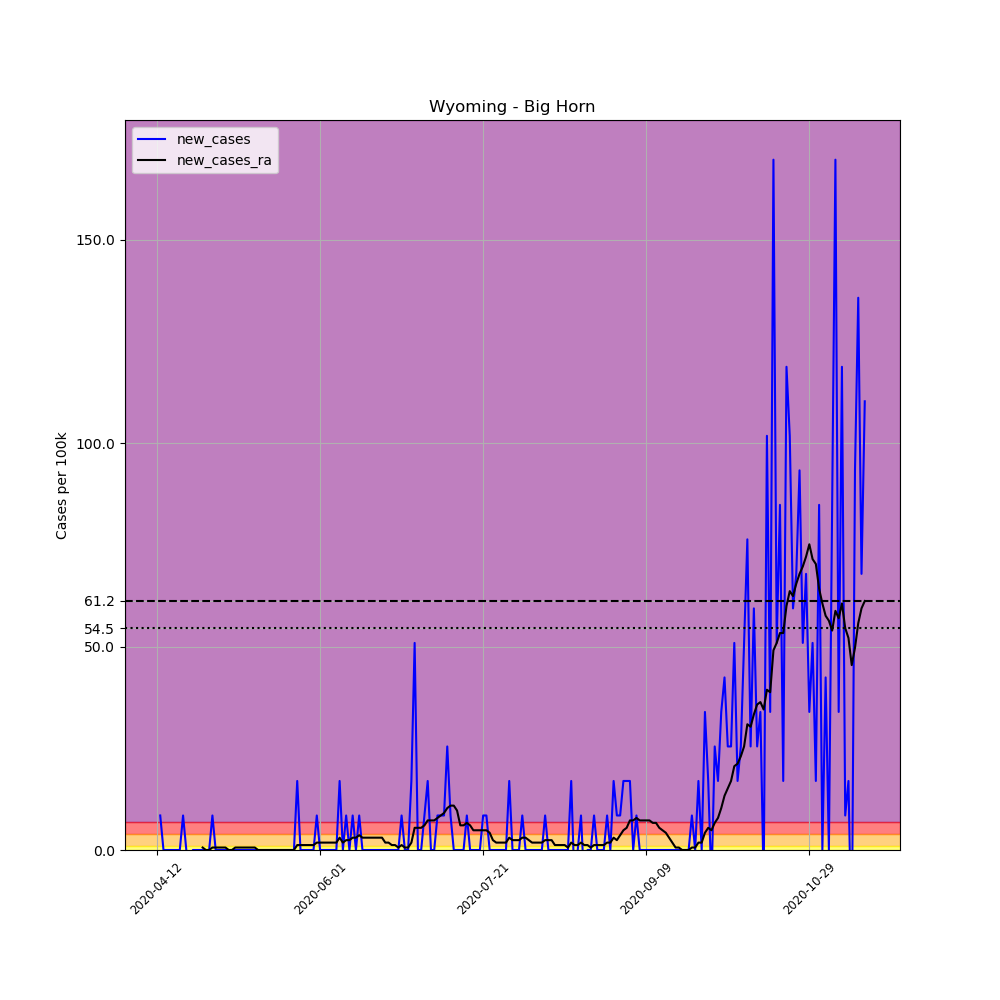

The table this chart was drawn from, first rows:
, date, county, state, fips, cases, deaths, COUNTY, STNAME, CTYNAME, POPESTIMATE2019, per_100k, new_cases, new_cases_ra
626721, 2020-04-12, Big Horn, Wyoming, 56003, 1, 0, 3, Wyoming, Big Horn, 11790, 8.482, , 
626722, 2020-04-13, Big Horn, Wyoming, 56003, 2, 0, 3, Wyoming, Big Horn, 11790, 16.96, 8.482, 
626723, 2020-04-14, Big Horn, Wyoming, 56003, 2, 0, 3, Wyoming, Big Horn, 11790, 16.96, 0.0, 
626724, 2020-04-15, Big Horn, Wyoming, 56003, 2, 0, 3, Wyoming, Big Horn, 11790, 16.96, 0.0, 
626725, 2020-04-16, Big Horn, Wyoming, 56003, 2, 0, 3, Wyoming, Big Horn, 11790, 16.96, 0.0, 
626726, 2020-04-17, Big Horn, Wyoming, 56003, 2, 0, 3, Wyoming, Big Horn, 11790, 16.96, 0.0, 
626727, 2020-04-18, Big Horn, Wyoming, 56003, 2, 0, 3, Wyoming, Big Horn, 11790, 16.96, 0.0, 
626728, 2020-04-19, Big Horn, Wyoming, 56003, 2, 0, 3, Wyoming, Big Horn, 11790, 16.96, 0.0, 
626729, 2020-04-20, Big Horn, Wyoming, 56003, 3, 0, 3, Wyoming, Big Horn, 11790, 25.45, 8.482, 
626730, 2020-04-21, Big Horn, Wyoming, 56003, 3, 0, 3, Wyoming, Big Horn, 11790, 25.45, 0.0, 
626731, 2020-04-22, Big Horn, Wyoming, 56003, 2, 0, 3, Wyoming, Big Horn, 11790, 16.96, -8.482, 
626732, 2020-04-23, Big Horn, Wyoming, 56003, 2, 0, 3, Wyoming, Big Horn, 11790, 16.96, 0.0, 
626733, 2020-04-24, Big Horn, Wyoming, 56003, 2, 0, 3, Wyoming, Big Horn, 11790, 16.96, 0.0, 
626734, 2020-04-25, Big Horn, Wyoming, 56003, 2, 0, 3, Wyoming, Big Horn, 11790, 16.96, 0.0, 
626735, 2020-04-26, Big Horn, Wyoming, 56003, 2, 0, 3, Wyoming, Big Horn, 11790, 16.96, 0.0, 0.6058
626736, 2020-04-27, Big Horn, Wyoming, 56003, 2, 0, 3, Wyoming, Big Horn, 11790, 16.96, 0.0, -1.2688263138573217e-16
626737, 2020-04-28, Big Horn, Wyoming, 56003, 2, 0, 3, Wyoming, Big Horn, 11790, 16.96, 0.0, -1.2688263138573217e-16
626738, 2020-04-29, Big Horn, Wyoming, 56003, 3, 0, 3, Wyoming, Big Horn, 11790, 25.45, 8.482, 0.6058
626739, 2020-04-30, Big Horn, Wyoming, 56003, 3, 0, 3, Wyoming, Big Horn, 11790, 25.45, 0.0, 0.6058
626740, 2020-05-01, Big Horn, Wyoming, 56003, 3, 0, 3, Wyoming, Big Horn, 11790, 25.45, 0.0, 0.6058
626741, 2020-05-02, Big Horn, Wyoming, 56003, 3, 0, 3, Wyoming, Big Horn, 11790, 25.45, 0.0, 0.6058
626742, 2020-05-03, Big Horn, Wyoming, 56003, 3, 0, 3, Wyoming, Big Horn, 11790, 25.45, 0.0, 0.6058
626743, 2020-05-04, Big Horn, Wyoming, 56003, 3, 0, 3, Wyoming, Big Horn, 11790, 25.45, 0.0, -1.2688263138573217e-16
626744, 2020-05-05, Big Horn, Wyoming, 56003, 3, 0, 3, Wyoming, Big Horn, 11790, 25.45, 0.0, -1.2688263138573217e-16
626745, 2020-05-06, Big Horn, Wyoming, 56003, 3, 0, 3, Wyoming, Big Horn, 11790, 25.45, 0.0, 0.6058
626746, 2020-05-07, Big Horn, Wyoming, 56003, 3, 0, 3, Wyoming, Big Horn, 11790, 25.45, 0.0, 0.6058
626747, 2020-05-08, Big Horn, Wyoming, 56003, 3, 0, 3, Wyoming, Big Horn, 11790, 25.45, 0.0, 0.6058
626748, 2020-05-09, Big Horn, Wyoming, 56003, 3, 0, 3, Wyoming, Big Horn, 11790, 25.45, 0.0, 0.6058
626749, 2020-05-10, Big Horn, Wyoming, 56003, 3, 0, 3, Wyoming, Big Horn, 11790, 25.45, 0.0, 0.6058
626750, 2020-05-11, Big Horn, Wyoming, 56003, 3, 0, 3, Wyoming, Big Horn, 11790, 25.45, 0.0, 0.6058
626751, 2020-05-12, Big Horn, Wyoming, 56003, 3, 0, 3, Wyoming, Big Horn, 11790, 25.45, 0.0, 0.6058
626752, 2020-05-13, Big Horn, Wyoming, 56003, 3, 0, 3, Wyoming, Big Horn, 11790, 25.45, 0.0, 0.0
626753, 2020-05-14, Big Horn, Wyoming, 56003, 3, 0, 3, Wyoming, Big Horn, 11790, 25.45, 0.0, 0.0
626754, 2020-05-15, Big Horn, Wyoming, 56003, 3, 0, 3, Wyoming, Big Horn, 11790, 25.45, 0.0, 0.0
626755, 2020-05-16, Big Horn, Wyoming, 56003, 3, 0, 3, Wyoming, Big Horn, 11790, 25.45, 0.0, 0.0
626756, 2020-05-17, Big Horn, Wyoming, 56003, 3, 0, 3, Wyoming, Big Horn, 11790, 25.45, 0.0, 0.0
626757, 2020-05-18, Big Horn, Wyoming, 56003, 3, 0, 3, Wyoming, Big Horn, 11790, 25.45, 0.0, 0.0
626758, 2020-05-19, Big Horn, Wyoming, 56003, 3, 0, 3, Wyoming, Big Horn, 11790, 25.45, 0.0, 0.0
626759, 2020-05-20, Big Horn, Wyoming, 56003, 3, 0, 3, Wyoming, Big Horn, 11790, 25.45, 0.0, 0.0
626760, 2020-05-21, Big Horn, Wyoming, 56003, 3, 0, 3, Wyoming, Big Horn, 11790, 25.45, 0.0, 0.0
626761, 2020-05-22, Big Horn, Wyoming, 56003, 3, 0, 3, Wyoming, Big Horn, 11790, 25.45, 0.0, 0.0
626762, 2020-05-23, Big Horn, Wyoming, 56003, 3, 0, 3, Wyoming, Big Horn, 11790, 25.45, 0.0, 0.0
626763, 2020-05-24, Big Horn, Wyoming, 56003, 3, 0, 3, Wyoming, Big Horn, 11790, 25.45, 0.0, 0.0
626764, 2020-05-25, Big Horn, Wyoming, 56003, 5, 0, 3, Wyoming, Big Horn, 11790, 42.41, 16.96, 1.212
626765, 2020-05-26, Big Horn, Wyoming, 56003, 5, 0, 3, Wyoming, Big Horn, 11790, 42.41, 0.0, 1.212
626766, 2020-05-27, Big Horn, Wyoming, 56003, 5, 0, 3, Wyoming, Big Horn, 11790, 42.41, 0.0, 1.212
626767, 2020-05-28, Big Horn, Wyoming, 56003, 5, 0, 3, Wyoming, Big Horn, 11790, 42.41, 0.0, 1.212
626768, 2020-05-29, Big Horn, Wyoming, 56003, 5, 0, 3, Wyoming, Big Horn, 11790, 42.41, 0.0, 1.212
626769, 2020-05-30, Big Horn, Wyoming, 56003, 5, 0, 3, Wyoming, Big Horn, 11790, 42.41, 0.0, 1.212
626770, 2020-05-31, Big Horn, Wyoming, 56003, 6, 0, 3, Wyoming, Big Horn, 11790, 50.89, 8.482, 1.818
626771, 2020-06-01, Big Horn, Wyoming, 56003, 6, 0, 3, Wyoming, Big Horn, 11790, 50.89, 0.0, 1.818
626772, 2020-06-02, Big Horn, Wyoming, 56003, 6, 0, 3, Wyoming, Big Horn, 11790, 50.89, 0.0, 1.818
626773, 2020-06-03, Big Horn, Wyoming, 56003, 6, 0, 3, Wyoming, Big Horn, 11790, 50.89, 0.0, 1.818
626774, 2020-06-04, Big Horn, Wyoming, 56003, 6, 0, 3, Wyoming, Big Horn, 11790, 50.89, 0.0, 1.818
626775, 2020-06-05, Big Horn, Wyoming, 56003, 6, 0, 3, Wyoming, Big Horn, 11790, 50.89, 0.0, 1.818
626776, 2020-06-06, Big Horn, Wyoming, 56003, 6, 0, 3, Wyoming, Big Horn, 11790, 50.89, 0.0, 1.818
626777, 2020-06-07, Big Horn, Wyoming, 56003, 8, 0, 3, Wyoming, Big Horn, 11790, 67.85, 16.96, 3.029
626778, 2020-06-08, Big Horn, Wyoming, 56003, 8, 0, 3, Wyoming, Big Horn, 11790, 67.85, 0.0, 1.818
626779, 2020-06-09, Big Horn, Wyoming, 56003, 9, 0, 3, Wyoming, Big Horn, 11790, 76.34, 8.482, 2.423
626780, 2020-06-10, Big Horn, Wyoming, 56003, 9, 0, 3, Wyoming, Big Horn, 11790, 76.34, 0.0, 2.423
... 158 more rows
